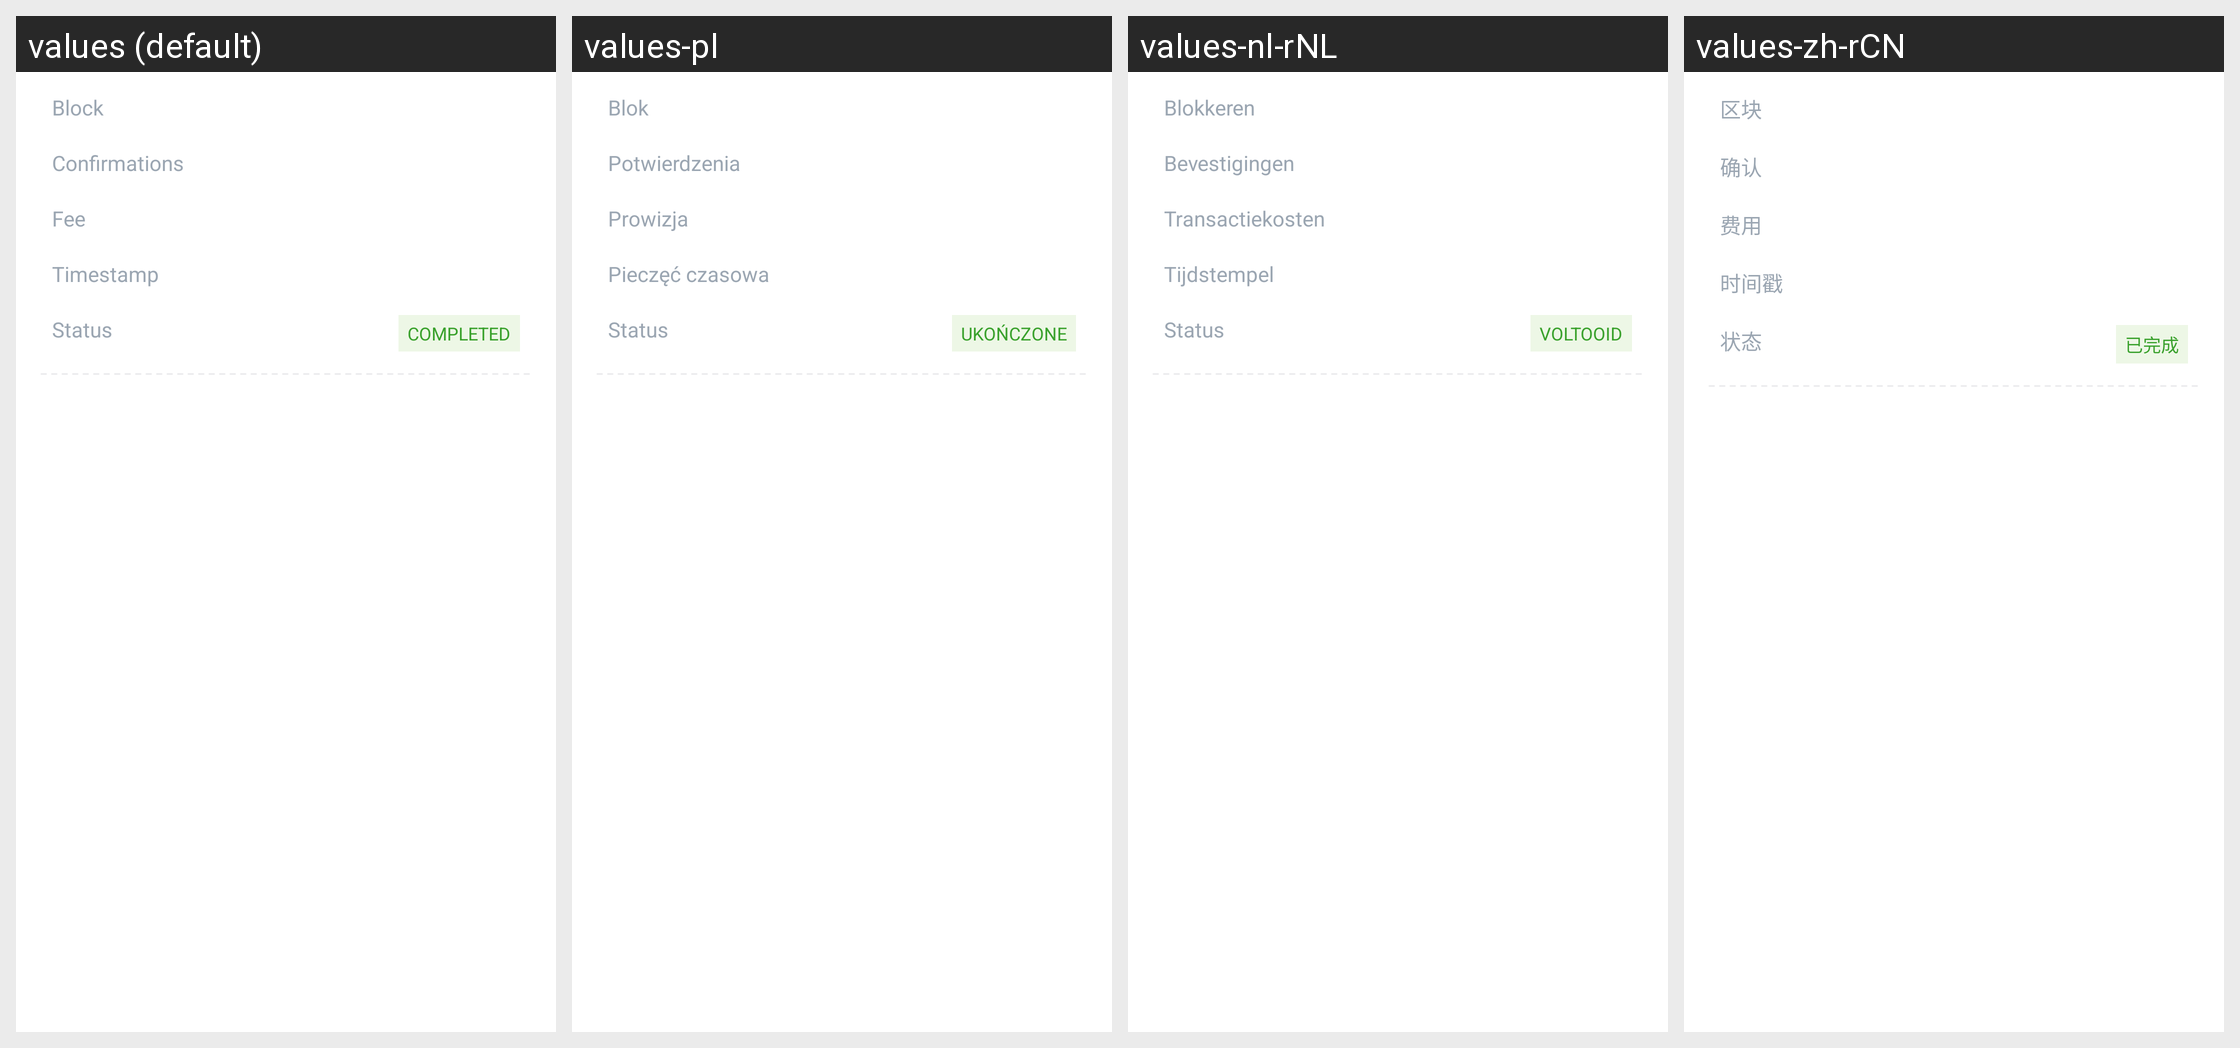

Locale-by-locale string values for the Android screen shown in this grid:
Android screen res/layout/fragment_history_bottom_sheet_base_info_layout.xml rendered under 4 locales, left to right: values (default), values-pl, values-nl-rNL, values-zh-rCN. Device: Nexus 5 (rendered at 1080×1920; each locale shown at half size, 540×960, under a caption strip naming it); theme AppTheme.
Other locales in the repository, not shown: values-de, values-es, values-fr, values-hi, values-hi-rIN, values-id, values-in, values-it, values-ja, values-ko, values-nl, values-pt, values-pt-rBR, values-pt-rPT, values-ru, values-tr, values-zh.
Strings drawn on this screen, with the default value and each locale's value (text and hints the layout hard-codes, and strings that could not be matched under every locale, appear in the picture but are not listed):

history_details_block
  values: Block
  values-pl: Blok
  values-nl-rNL: Blokkeren
  values-zh-rCN: 区块

history_details_confirmations
  values: Confirmations
  values-pl: Potwierdzenia
  values-nl-rNL: Bevestigingen
  values-zh-rCN: 确认

history_details_fee
  values: Fee
  values-pl: Prowizja
  values-nl-rNL: Transactiekosten
  values-zh-rCN: 费用

history_details_timestamp
  values: Timestamp
  values-pl: Pieczęć czasowa
  values-nl-rNL: Tijdstempel
  values-zh-rCN: 时间戳

history_details_status
  values: Status
  values-pl: Status
  values-nl-rNL: Status
  values-zh-rCN: 状态

history_details_completed
  values: COMPLETED
  values-pl: UKOŃCZONE
  values-nl-rNL: VOLTOOID
  values-zh-rCN: 已完成
